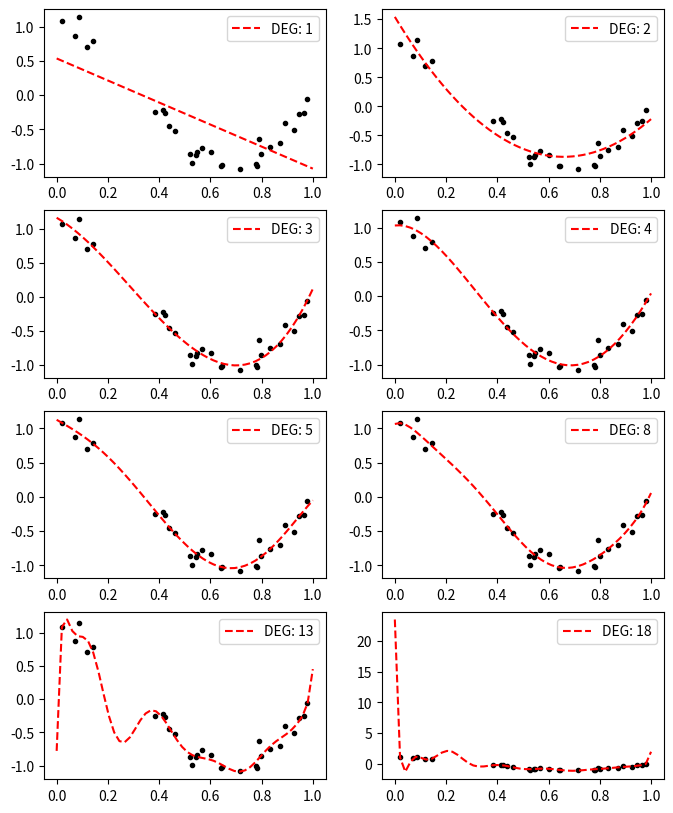

Reproduce this figure in Python.
"""

높은 차수의 다항식을 고려할 수록 당장 주어진 데이터와 잘 들어맞는 것 처럼 보이지만
얻은 계수를 토대로 값을 예측할 때는 오히려 더 좋지 않은 추론을 하게 될 수도 있습니다.

.. image:: EX2_overfit.png

예제는 낮은 차수로부터 점점 높은 차수로 피팅한 결과를 그림파일로 저장합니다.

"""

import numpy as np
import matplotlib.pyplot as plt

x = [ 0.0202184,   0.07103606,  0.0871293,   0.11827443,  0.14335329,  0.38344152,  0.41466194,  0.4236548,   0.43758721,  0.46147936,  0.52184832,  0.52889492,  0.54488318,  0.5488135,   0.56804456,  0.60276338,  0.63992102,  0.64589411,  0.71518937,  0.77815675,  0.78052918,  0.79172504,  0.79915856,  0.83261985,  0.87001215,  0.891773,    0.92559664,  0.94466892,  0.96366276,  0.97861834]
y = [ 1.0819082, 0.87027612, 1.14386208,  0.70322051,  0.78494746, -0.25265944, -0.22066063, -0.26595867, -0.4562644,  -0.53001927, -0.86481449, -0.99462675, -0.87458603, -0.83407054, -0.77090649, -0.83476183, -1.03080067, -1.02544303, -1.0788268,  -1.00713288, -1.03009698, -0.63623922, -0.86230652, -0.75328767, -0.70023795, -0.41043495, -0.50486767, -0.27907117, -0.25994628, -0.06189804]

degs = [1, 2, 3, 4, 5, 8, 13, 18]


if __name__ == "__main__":
    plt.figure(figsize=(8, 10))
    new_x = np.linspace(0, 1)

    for ix, deg in enumerate(degs):
        ax = plt.subplot(4, 2, ix+1)
        fit = np.poly1d(np.polyfit(x, y, deg))
        ax.plot(x, y, ".k")
        ax.plot(new_x, fit(new_x), "--r", label="DEG: {}".format(deg))
        ax.legend()

    plt.savefig("EX2_overfit.png", bbox_inches='tight')
